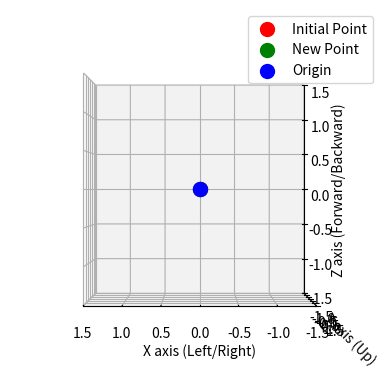

Here is the Python script that generated this plot:
import numpy as np
import matplotlib.pyplot as plt

def rotation_matrix(theta_x, theta_y, theta_z):
    Rx = np.array([[1, 0, 0],
                   [0, np.cos(theta_x), -np.sin(theta_x)],
                   [0, np.sin(theta_x), np.cos(theta_x)]])

    Ry = np.array([[np.cos(theta_y), 0, -np.sin(theta_y)],  # Note the negative sign for sin(theta_y)
                   [0, 1, 0],
                   [np.sin(theta_y), 0, np.cos(theta_y)]])

    Rz = np.array([[np.cos(theta_z), -np.sin(theta_z), 0],
                   [np.sin(theta_z), np.cos(theta_z), 0],
                   [0, 0, 1]])

    R = np.dot(Rz, np.dot(Ry, Rx))
    return R

def rotated_point_coordinates(point, theta_x, theta_y, theta_z):
    return np.dot(rotation_matrix(theta_x, theta_y, theta_z), point)

initial_point = np.array([-0.0, -0.0, 0.0])
theta_x = np.radians(60)  # Adjust as needed
theta_y = np.radians(0)  # Adjust as needed
theta_z = np.radians(30)  # Adjust as needed

new_point = rotated_point_coordinates(initial_point, theta_x, theta_y, theta_z)
print(new_point.tolist())
# Visualization
fig = plt.figure()
ax = fig.add_subplot(111, projection='3d')
ax.set_box_aspect([1, 1, 1])  # Ensures equal aspect ratio

ax.scatter(initial_point[0], initial_point[1], initial_point[2], c='r', marker='o', s=100, label='Initial Point')
ax.scatter(new_point[0], new_point[1], new_point[2], c='g', marker='o', s=100, label='New Point')
ax.scatter(0, 0, 0, c='b', marker='o', s=100, label='Origin')

ax.set_xlabel('X axis (Left/Right)')
ax.set_ylabel('Y axis (Up)')
ax.set_zlabel('Z axis (Forward/Backward)')
ax.set_xlim([-1.5, 1.5])
ax.set_ylim([-1.5, 1.5])
ax.set_zlim([-1.5, 1.5])

# Look down the X-axis with Z going forward
ax.view_init(elev=0, azim=90)  # 0 degrees elevation, 90 degrees azimuth

ax.legend()
plt.show()
